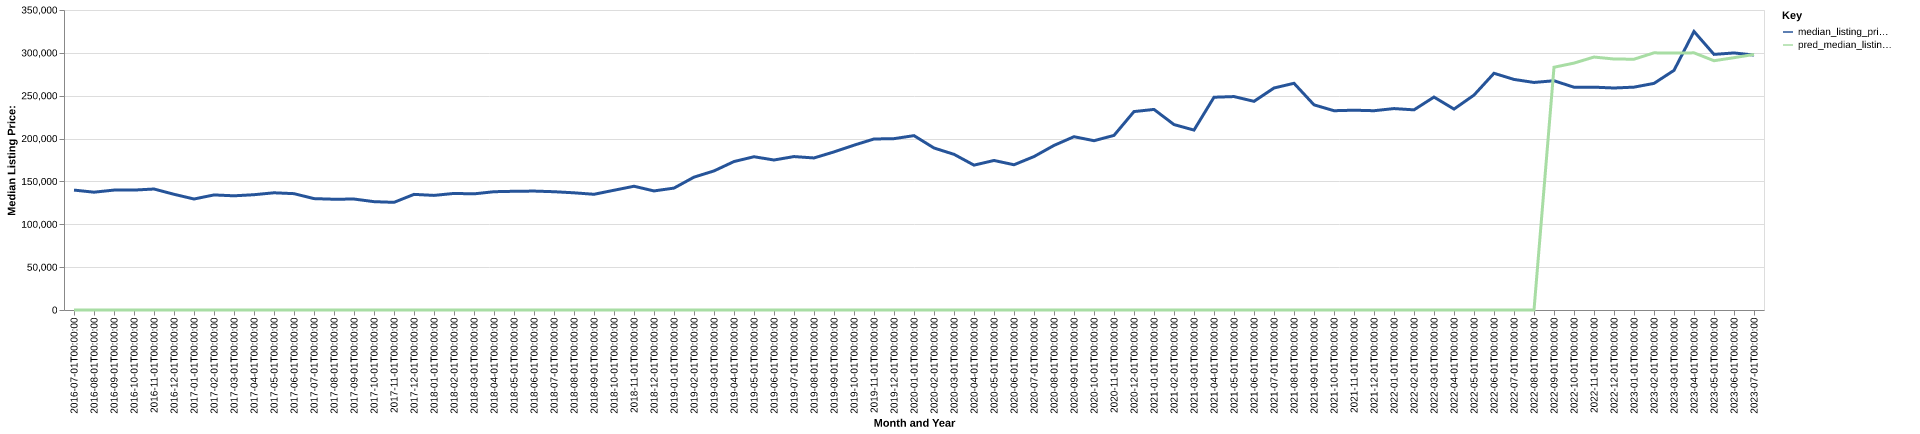

The table this chart was drawn from, first rows:
date, time_idx, median_listing_price, thirty_year_interest_rate_five, month, county_name, active_listing_count, median_days_on_market, pred_median_listing_price, month_year
2016-07-01, 0, 139900, 3.72, 7, wayne, ga, 109.0, 73.0, 0, Jul-2016
2016-08-01, 1, 137450, 3.73, 8, wayne, ga, 104.0, 81.0, 0, Aug-2016
2016-09-01, 2, 139900, 3.66, 9, wayne, ga, 104.0, 89.0, 0, Sep-2016
2016-10-01, 3, 139900, 3.64, 10, wayne, ga, 113.0, 89.0, 0, Oct-2016
2016-11-01, 4, 141150, 3.66, 11, wayne, ga, 114.0, 85.0, 0, Nov-2016
2016-12-01, 5, 135000, 3.48, 12, wayne, ga, 113.0, 99.0, 0, Dec-2016
2017-01-01, 6, 129500, 3.45, 1, wayne, ga, 103.0, 95.0, 0, Jan-2017
2017-02-01, 7, 134250, 3.5, 2, wayne, ga, 98.0, 101.0, 0, Feb-2017
2017-03-01, 8, 133225, 3.52, 3, wayne, ga, 100.0, 103.0, 0, Mar-2017
2017-04-01, 9, 134500, 4.03, 4, wayne, ga, 97.0, 100.0, 0, Apr-2017
2017-05-01, 10, 136750, 4.32, 5, wayne, ga, 124.0, 59.0, 0, May-2017
2017-06-01, 11, 135725, 4.2, 6, wayne, ga, 120.0, 50.0, 0, Jun-2017
2017-07-01, 12, 129950, 4.19, 7, wayne, ga, 118.0, 73.0, 0, Jul-2017
2017-08-01, 13, 129225, 4.3, 8, wayne, ga, 119.0, 98.0, 0, Aug-2017
2017-09-01, 14, 129450, 4.1, 9, wayne, ga, 131.0, 124.0, 0, Sep-2017
2017-10-01, 15, 126400, 4.05, 10, wayne, ga, 124.0, 103.0, 0, Oct-2017
2017-11-01, 16, 125600, 3.94, 11, wayne, ga, 115.0, 102.0, 0, Nov-2017
2017-12-01, 17, 134900, 4.03, 12, wayne, ga, 111.0, 108.0, 0, Dec-2017
2018-01-01, 18, 133700, 3.93, 1, wayne, ga, 119.0, 111.0, 0, Jan-2018
2018-02-01, 19, 136000, 3.83, 2, wayne, ga, 117.0, 108.0, 0, Feb-2018
2018-03-01, 20, 135500, 3.94, 3, wayne, ga, 117.0, 103.0, 0, Mar-2018
2018-04-01, 21, 138000, 3.95, 4, wayne, ga, 123.0, 86.0, 0, Apr-2018
2018-05-01, 22, 138500, 3.99, 5, wayne, ga, 128.0, 69.0, 0, May-2018
2018-06-01, 23, 138750, 4.15, 6, wayne, ga, 123.0, 76.0, 0, Jun-2018
2018-07-01, 24, 138000, 4.4, 7, wayne, ga, 101.0, 83.0, 0, Jul-2018
2018-08-01, 25, 136725, 4.46, 8, wayne, ga, 104.0, 87.0, 0, Aug-2018
2018-09-01, 26, 135000, 4.58, 9, wayne, ga, 110.0, 68.0, 0, Sep-2018
2018-10-01, 27, 139700, 4.66, 10, wayne, ga, 115.0, 73.0, 0, Oct-2018
2018-11-01, 28, 144375, 4.62, 11, wayne, ga, 115.0, 78.0, 0, Nov-2018
2018-12-01, 29, 138900, 4.54, 12, wayne, ga, 117.0, 90.0, 0, Dec-2018
2019-01-01, 30, 142225, 4.6, 1, wayne, ga, 118.0, 108.0, 0, Jan-2019
2019-02-01, 31, 155000, 4.72, 2, wayne, ga, 118.0, 117.0, 0, Feb-2019
2019-03-01, 32, 162263, 4.9, 3, wayne, ga, 112.0, 104.0, 0, Mar-2019
2019-04-01, 33, 173199, 4.94, 4, wayne, ga, 108.0, 96.0, 0, Apr-2019
2019-05-01, 34, 178800, 4.75, 5, wayne, ga, 108.0, 99.0, 0, May-2019
2019-06-01, 35, 175000, 4.51, 6, wayne, ga, 110.0, 82.0, 0, Jun-2019
2019-07-01, 36, 179000, 4.41, 7, wayne, ga, 115.0, 82.0, 0, Jul-2019
2019-08-01, 37, 177391, 4.41, 8, wayne, ga, 119.0, 82.0, 0, Aug-2019
2019-09-01, 38, 184427, 4.2, 9, wayne, ga, 117.0, 89.0, 0, Sep-2019
2019-10-01, 39, 192300, 4.14, 10, wayne, ga, 115.0, 96.0, 0, Oct-2019
2019-11-01, 40, 199500, 3.84, 11, wayne, ga, 103.0, 109.0, 0, Nov-2019
2019-12-01, 41, 199900, 3.81, 12, wayne, ga, 101.0, 120.0, 0, Dec-2019
2020-01-01, 42, 203425, 3.75, 1, wayne, ga, 97.0, 115.0, 0, Jan-2020
2020-02-01, 43, 189000, 3.73, 2, wayne, ga, 95.0, 109.0, 0, Feb-2020
2020-03-01, 44, 181625, 3.78, 3, wayne, ga, 90.0, 111.0, 0, Mar-2020
2020-04-01, 45, 169000, 3.75, 4, wayne, ga, 93.0, 71.0, 0, Apr-2020
2020-05-01, 46, 174450, 3.74, 5, wayne, ga, 82.0, 94.0, 0, May-2020
2020-06-01, 47, 169450, 3.72, 6, wayne, ga, 69.0, 98.0, 0, Jun-2020
2020-07-01, 48, 179000, 3.49, 7, wayne, ga, 64.0, 96.0, 0, Jul-2020
2020-08-01, 49, 192000, 3.65, 8, wayne, ga, 60.0, 92.0, 0, Aug-2020
2020-09-01, 50, 202200, 3.33, 9, wayne, ga, 53.0, 77.0, 0, Sep-2020
2020-10-01, 51, 197500, 3.28, 10, wayne, ga, 51.0, 60.0, 0, Oct-2020
2020-11-01, 52, 203700, 3.21, 11, wayne, ga, 47.0, 63.0, 0, Nov-2020
2020-12-01, 53, 231500, 3.07, 12, wayne, ga, 48.0, 80.0, 0, Dec-2020
2021-01-01, 54, 234000, 2.99, 1, wayne, ga, 42.0, 84.0, 0, Jan-2021
2021-02-01, 55, 216350, 2.93, 2, wayne, ga, 39.0, 91.0, 0, Feb-2021
2021-03-01, 56, 209900, 2.88, 3, wayne, ga, 43.0, 48.0, 0, Mar-2021
2021-04-01, 57, 248225, 2.84, 4, wayne, ga, 38.0, 48.0, 0, Apr-2021
2021-05-01, 58, 249000, 2.71, 5, wayne, ga, 26.0, 57.0, 0, May-2021
2021-06-01, 59, 243450, 2.79, 6, wayne, ga, 34.0, 32.0, 0, Jun-2021
... 25 more rows
